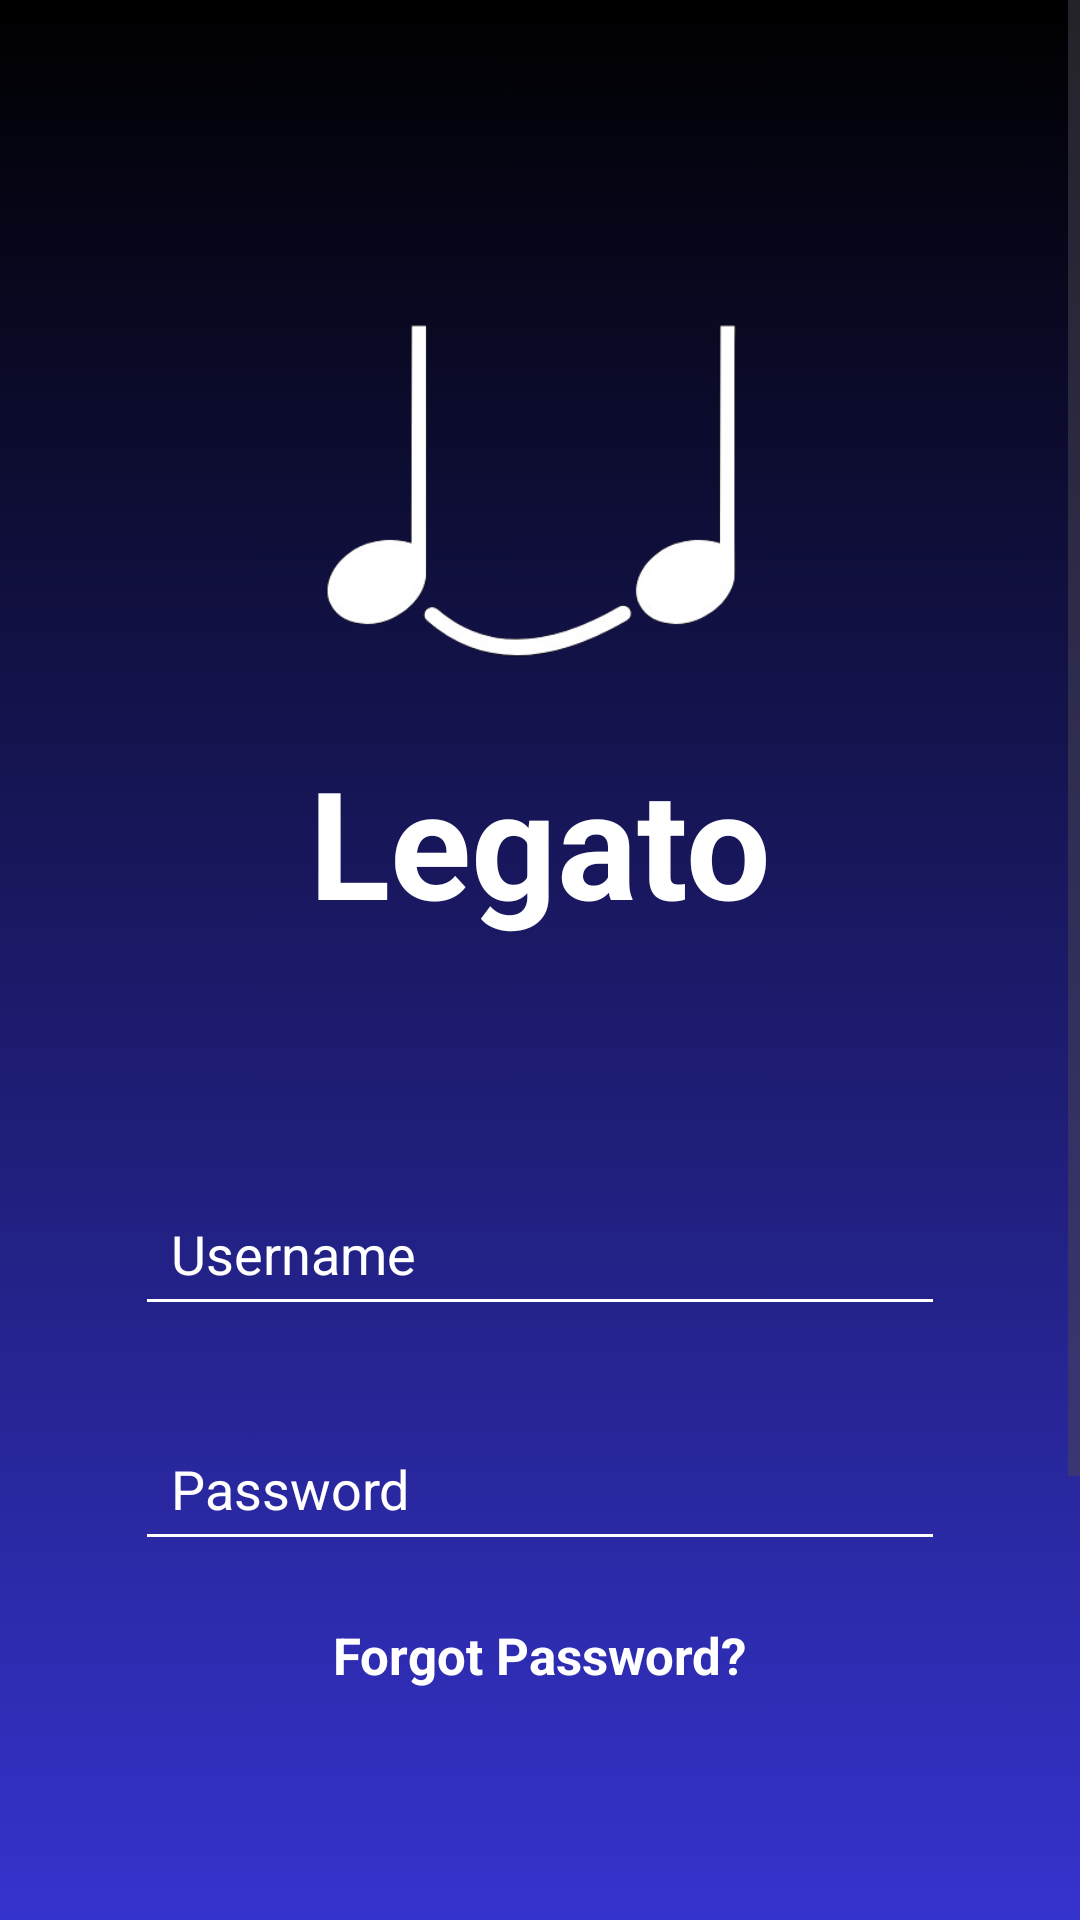

The Android layout XML behind this screen, and the referenced resources:
<!-- AndroidManifest.xml: activity theme Theme.LegatoApp -->
<!-- res/layout/activity_user_login.xml -->
<?xml version="1.0" encoding="utf-8"?>
<ScrollView
    xmlns:android="http://schemas.android.com/apk/res/android"
    android:layout_width="match_parent"
    android:layout_height="match_parent"
    android:fillViewport="true"
    android:background="@drawable/background">

    <androidx.constraintlayout.widget.ConstraintLayout
        xmlns:app="http://schemas.android.com/apk/res-auto"
        xmlns:tools="http://schemas.android.com/tools"
        android:layout_width="match_parent"
        android:layout_height="wrap_content"
        android:paddingBottom="38dp"
        android:fitsSystemWindows="true"
        tools:context=".userLoginActivity">

        
        <androidx.constraintlayout.widget.Guideline
            android:id="@+id/guideline_center"
            android:layout_width="wrap_content"
            android:layout_height="wrap_content"
            android:orientation="vertical"
            app:layout_constraintGuide_percent="0.5" />

        
        <ImageView
            android:id="@+id/imageView2"
            android:layout_width="0dp"
            android:layout_height="200dp"
            android:layout_marginTop="64dp"
            app:layout_constraintEnd_toEndOf="parent"
            app:layout_constraintStart_toStartOf="parent"
            app:layout_constraintTop_toTopOf="parent"
            app:layout_constraintWidth_percent="0.6"
            app:srcCompat="@drawable/smile" />

        
        <TextView
            android:id="@+id/loginAppName"
            android:layout_width="wrap_content"
            android:layout_height="wrap_content"
            android:layout_marginBottom="-50dp"
            android:text="@string/app_name"
            android:textColor="@android:color/white"
            android:textSize="50sp"
            android:textStyle="bold"
            app:layout_constraintBottom_toBottomOf="@id/imageView2"
            app:layout_constraintEnd_toEndOf="parent"
            app:layout_constraintStart_toStartOf="parent" />

        
        <EditText
            android:id="@+id/username"
            android:layout_width="0dp"
            android:layout_height="wrap_content"
            android:layout_marginTop="80dp"
            android:backgroundTint="@android:color/white"
            android:hint="@string/login_username"
            android:importantForAccessibility="yes"
            android:inputType="text"
            android:padding="12dp"
            android:textColor="@android:color/white"
            android:textColorHint="@android:color/white"
            app:layout_constraintEnd_toEndOf="parent"
            app:layout_constraintStart_toStartOf="parent"
            app:layout_constraintTop_toBottomOf="@id/loginAppName"
            app:layout_constraintWidth_percent="0.75" />

        
        <EditText
            android:id="@+id/loginPassword"
            android:layout_width="0dp"
            android:layout_height="wrap_content"
            android:layout_marginTop="30dp"
            android:backgroundTint="@android:color/white"
            android:importantForAccessibility="yes"
            android:hint="@string/login_password"
            android:inputType="textPassword"
            android:padding="12dp"
            android:textColor="@android:color/white"
            android:textColorHint="@android:color/white"
            app:layout_constraintEnd_toEndOf="parent"
            app:layout_constraintStart_toStartOf="parent"
            app:layout_constraintTop_toBottomOf="@+id/username"
            app:layout_constraintWidth_percent="0.75" />

        
        <TextView
            android:id="@+id/forgotPasswordText"
            android:layout_width="wrap_content"
            android:layout_height="wrap_content"
            android:layout_marginTop="20dp"
            android:clickable="true"
            android:focusable="true"
            android:text="@string/forgot_password"
            android:textColor="@android:color/white"
            android:textSize="17sp"
            android:textStyle="bold"
            app:layout_constraintEnd_toEndOf="parent"
            app:layout_constraintStart_toStartOf="parent"
            app:layout_constraintTop_toBottomOf="@+id/loginPassword" />

        
        <Button
            android:id="@+id/launch_tohomepage"
            android:layout_width="0dp"
            android:layout_height="wrap_content"
            android:layout_marginTop="80dp"
            android:minHeight="48dp"
            android:contentDescription="@string/contextDescriptionLoginButton"
            android:padding="12dp"
            android:text="@string/login"
            android:textColor="@android:color/white"
            app:layout_constraintEnd_toEndOf="parent"
            app:layout_constraintStart_toStartOf="parent"
            app:layout_constraintTop_toBottomOf="@id/forgotPasswordText"
            app:layout_constraintWidth_percent="0.4" />

        
        <TextView
            android:id="@+id/newHereText"
            android:layout_width="wrap_content"
            android:layout_height="wrap_content"
            android:layout_marginTop="26dp"
            android:text="@string/new_here"
            android:textColor="@android:color/white"
            android:textSize="16sp"
            android:textStyle="italic"
            app:layout_constraintEnd_toEndOf="parent"
            app:layout_constraintStart_toStartOf="parent"
            app:layout_constraintTop_toBottomOf="@id/launch_tohomepage" />

        
        <Button
            android:id="@+id/launch_tosignuppage"
            android:layout_width="0dp"
            android:layout_height="wrap_content"
            android:layout_marginTop="8dp"
            android:minHeight="48dp"
            android:text="@string/sign_up"
            android:textColor="@android:color/white"
            app:layout_constraintEnd_toEndOf="parent"
            app:layout_constraintStart_toStartOf="parent"
            app:layout_constraintTop_toBottomOf="@id/newHereText"
            app:layout_constraintWidth_percent="0.3" />

    </androidx.constraintlayout.widget.ConstraintLayout>

</ScrollView>
<!-- resources referenced by this layout -->
<resources>
  <!-- drawable background: png bitmap (drawable, 39603 bytes) -->
  <!-- drawable smile: png bitmap (drawable, 17432 bytes) -->
  <string name="app_name">Legato</string>
  <string name="contextDescriptionLoginButton">Transition to home page from login page</string>
  <string name="forgot_password">Forgot Password?</string>
  <string name="login">Login</string>
  <string name="login_password">Password</string>
  <string name="login_username">Username</string>
  <string name="new_here">New here?</string>
  <string name="sign_up">Sign Up</string>
  <style name="Theme.LegatoApp" parent="Theme.MaterialComponents.DayNight.DarkActionBar">
          
          <item name="colorPrimary">@color/purple_500</item>
          <item name="colorPrimaryVariant">@color/purple_700</item>
          <item name="colorOnPrimary">@color/white</item>
          
          <item name="colorSecondary">@color/teal_200</item>
          <item name="colorSecondaryVariant">@color/teal_700</item>
          <item name="colorOnSecondary">@color/black</item>
          
          <item name="android:statusBarColor">?attr/colorPrimaryVariant</item>
          
      </style>
  <color name="purple_500">#FF6200EE</color>
  <color name="purple_700">#FF3700B3</color>
  <color name="white">#FFFFFFFF</color>
  <color name="teal_200">#FF03DAC5</color>
  <color name="teal_700">#FF018786</color>
  <color name="black">#FF000000</color>
</resources>
